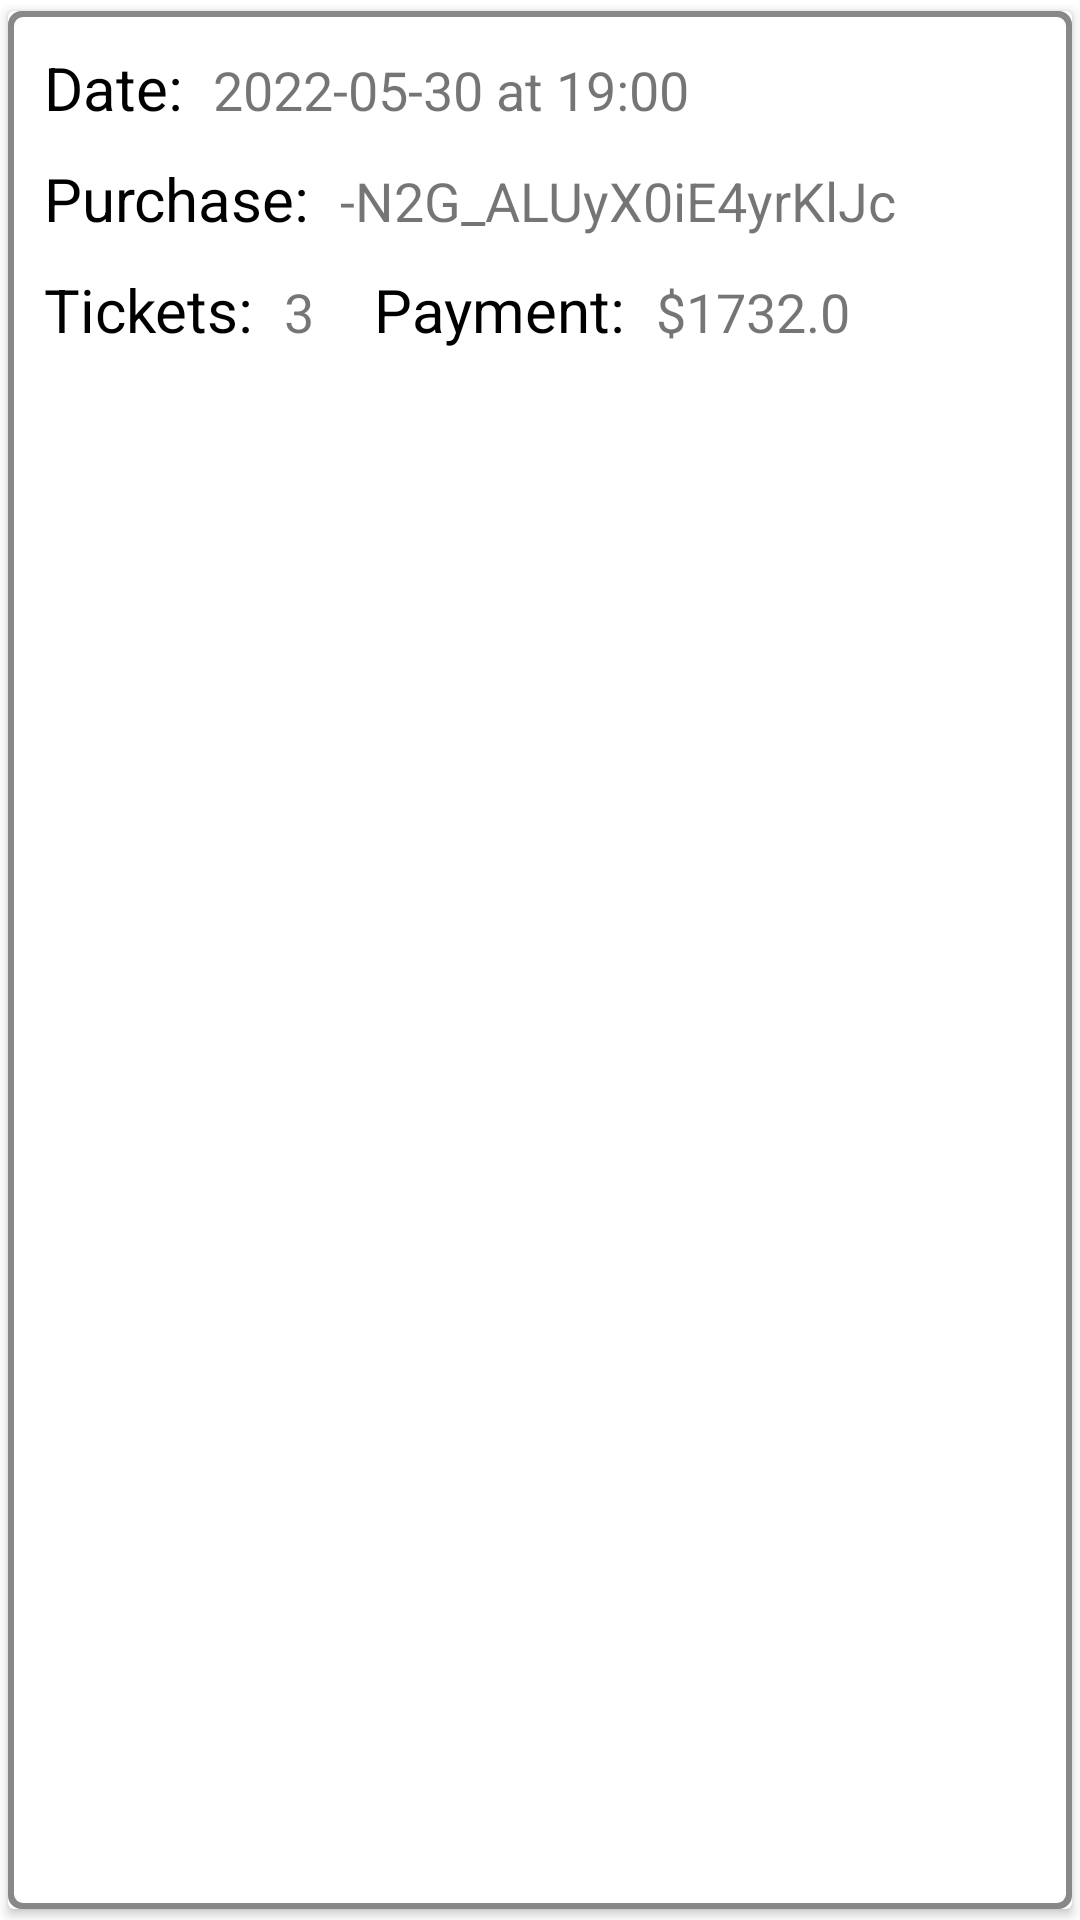

Write the Android layout XML for this screen, with the resource values it uses.
<!-- AndroidManifest.xml: application theme Theme.TourExpert -->
<!-- res/layout/attraction_purchase_card_view.xml -->
<?xml version="1.0" encoding="utf-8"?>
<androidx.cardview.widget.CardView xmlns:android="http://schemas.android.com/apk/res/android"
    xmlns:app="http://schemas.android.com/apk/res-auto"
    android:id="@+id/card_view"
    android:layout_width="match_parent"
    android:layout_height="wrap_content"
    android:layout_marginLeft="15dp"
    android:layout_marginTop="15dp"
    android:layout_marginRight="15dp"
    app:cardUseCompatPadding="true">

    <LinearLayout
        android:layout_width="match_parent"
        android:layout_height="match_parent"
        android:background="@drawable/border_shadow"
        android:orientation="vertical">

        <LinearLayout
            android:layout_width="wrap_content"
            android:layout_height="wrap_content"
            android:layout_marginLeft="10dp"
            android:layout_marginTop="10dp"
            android:layout_marginBottom="10dp"
            android:orientation="horizontal">

            <TextView
                android:layout_width="wrap_content"
                android:layout_height="wrap_content"
                android:layout_marginRight="10dp"
                android:text="Date:"
                android:textColor="@color/black"
                android:textSize="20sp" />

            <TextView
                android:id="@+id/dateOfPurchase"
                android:layout_width="wrap_content"
                android:layout_height="wrap_content"
                android:text="2022-05-30 at 19:00"
                android:textSize="18sp" />
        </LinearLayout>

        <LinearLayout
            android:layout_width="wrap_content"
            android:layout_height="wrap_content"
            android:layout_marginLeft="10dp"
            android:layout_marginBottom="10dp"
            android:orientation="horizontal">

            <TextView
                android:layout_width="wrap_content"
                android:layout_height="wrap_content"
                android:layout_marginRight="10dp"
                android:text="Purchase:"
                android:textColor="@color/black"
                android:textSize="20sp" />

            <TextView
                android:id="@+id/key"
                android:layout_width="wrap_content"
                android:layout_height="wrap_content"
                android:text="-N2G_ALUyX0iE4yrKlJc"
                android:textSize="18sp" />
        </LinearLayout>

        <LinearLayout
            android:layout_width="match_parent"
            android:layout_height="wrap_content"
            android:layout_marginLeft="10dp"
            android:layout_marginBottom="10dp"
            android:orientation="horizontal">

            <TextView
                android:layout_width="wrap_content"
                android:layout_height="wrap_content"
                android:layout_marginRight="10dp"
                android:text="Tickets:"
                android:textColor="@color/black"
                android:textSize="20sp" />

            <TextView
                android:id="@+id/amount"
                android:layout_width="wrap_content"
                android:layout_height="wrap_content"
                android:layout_marginRight="20dp"
                android:text="3"
                android:textSize="18sp" />

            <TextView
                android:layout_width="wrap_content"
                android:layout_height="wrap_content"
                android:layout_marginRight="10dp"
                android:text="Payment:"
                android:textColor="@color/black"
                android:textSize="20sp" />

            <TextView
                android:id="@+id/price"
                android:layout_width="wrap_content"
                android:layout_height="wrap_content"
                android:text="$1732.0"
                android:textSize="18sp" />
        </LinearLayout>


        <LinearLayout
            android:id="@+id/more_information"
            android:layout_width="match_parent"
            android:layout_height="wrap_content"
            android:orientation="vertical"
            android:paddingLeft="20dp"
            android:paddingRight="20dp"
            android:paddingBottom="20dp"
            android:visibility="gone">

            <View
                android:layout_width="match_parent"
                android:layout_height="3dp"
                android:layout_marginBottom="10dp"
                android:background="@color/theme_2" />

            <LinearLayout
                android:layout_width="wrap_content"
                android:layout_height="wrap_content"
                android:layout_marginLeft="10dp"
                android:layout_marginBottom="10dp"
                android:orientation="vertical">

                <TextView
                    android:layout_width="wrap_content"
                    android:layout_height="wrap_content"
                    android:layout_marginRight="10dp"
                    android:text="Date of attraction:"
                    android:textColor="@color/black"
                    android:textSize="20sp" />

                <TextView
                    android:id="@+id/dateOfAttraction"
                    android:layout_width="wrap_content"
                    android:layout_height="wrap_content"
                    android:text="2022-05-30 13:50"
                    android:textSize="18sp" />
            </LinearLayout>

            <LinearLayout
                android:layout_width="wrap_content"
                android:layout_height="wrap_content"
                android:layout_marginLeft="10dp"
                android:layout_marginBottom="10dp"
                android:orientation="horizontal">

                <TextView
                    android:layout_width="wrap_content"
                    android:layout_height="wrap_content"
                    android:layout_marginRight="10dp"
                    android:text="Type:"
                    android:textColor="@color/black"
                    android:textSize="20sp" />

                <TextView
                    android:id="@+id/type"
                    android:layout_width="wrap_content"
                    android:layout_height="wrap_content"
                    android:text="concert"
                    android:textSize="18sp" />
            </LinearLayout>

            <LinearLayout
                android:layout_width="wrap_content"
                android:layout_height="wrap_content"
                android:layout_marginLeft="10dp"
                android:layout_marginBottom="10dp"
                android:orientation="horizontal">

                <TextView
                    android:layout_width="wrap_content"
                    android:layout_height="wrap_content"
                    android:layout_marginRight="10dp"
                    android:text="Class:"
                    android:textColor="@color/black"
                    android:textSize="20sp" />

                <TextView
                    android:id="@+id/flightClass"
                    android:layout_width="wrap_content"
                    android:layout_height="wrap_content"
                    android:text="first class"
                    android:textSize="18sp" />
            </LinearLayout>


            <LinearLayout
                android:layout_width="wrap_content"
                android:layout_height="wrap_content"
                android:layout_marginLeft="10dp"
                android:layout_marginBottom="10dp"
                android:orientation="vertical">

                <TextView
                    android:layout_width="wrap_content"
                    android:layout_height="wrap_content"
                    android:layout_marginRight="10dp"
                    android:layout_marginBottom="5dp"
                    android:text="Description:"
                    android:textColor="@color/black"
                    android:textSize="20sp" />

                <TextView
                    android:id="@+id/description"
                    android:layout_width="wrap_content"
                    android:layout_height="wrap_content"
                    android:lineHeight="25sp"
                    android:text="The Pixies are finally coming back to Israel, after canceling concerts twice in the past two years, and will perform July 11 at Expo Tel Aviv."
                    android:textSize="18sp" />
            </LinearLayout>

            <View
                android:layout_width="match_parent"
                android:layout_height="3dp"
                android:layout_marginBottom="10dp"
                android:background="@color/theme_2" />

            <Button
                android:id="@+id/btn_create_receipt"
                android:layout_width="wrap_content"
                android:layout_height="wrap_content"
                android:layout_gravity="center"
                android:text="create copy" />

        </LinearLayout>
    </LinearLayout>
</androidx.cardview.widget.CardView>
<!-- resources referenced by this layout -->
<resources>
  <color name="black">#FF000000</color>
  <color name="theme_2">#3288E5</color>
  <!-- drawable border_shadow (drawable) -->
  <?xml version="1.0" encoding="utf-8"?>
  <layer-list xmlns:android="http://schemas.android.com/apk/res/android">
  
      <item>
          <shape>
              
              <stroke
                  android:width="5dp"
                  android:color="#7000" />
  
              
  
              <padding
                  android:bottom="2dp"
                  android:left="2dp"
                  android:right="2dp"
                  android:top="2dp" />
  
              <corners android:radius="2dp" />
          </shape>
      </item>
  
      
  
      <item>
          <shape>
              <solid android:color="#fff" />
              <corners android:radius="3dp" />
          </shape>
      </item>
  
  </layer-list>
  <style name="Theme.TourExpert" parent="Theme.MaterialComponents.DayNight.DarkActionBar">
          
          <item name="colorPrimary">@color/theme_2</item>
          <item name="colorPrimaryVariant">@color/theme_2</item>
          <item name="colorOnPrimary">@color/white</item>
          
          <item name="colorSecondary">@color/teal_200</item>
          <item name="colorSecondaryVariant">@color/teal_700</item>
          <item name="colorOnSecondary">@color/black</item>
          
          <item name="android:statusBarColor" tools:targetApi="l">?attr/colorPrimaryVariant</item>
          
      </style>
  <color name="white">#FFFFFFFF</color>
  <color name="teal_200">#FF03DAC5</color>
  <color name="teal_700">#FF018786</color>
</resources>
